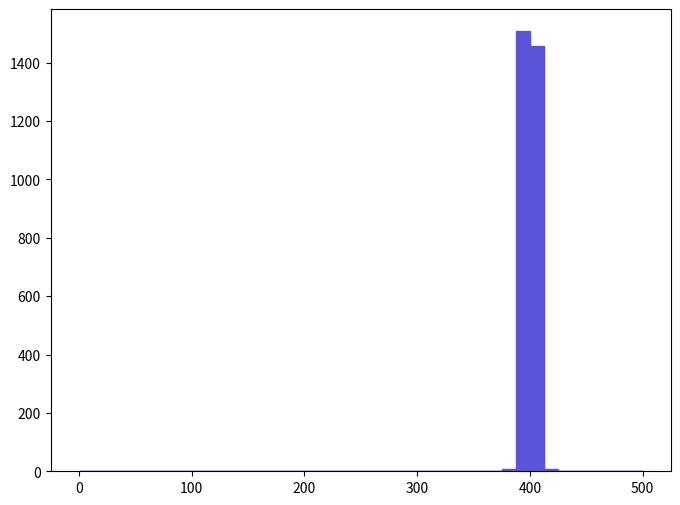

Recreate this plot in Python. (Note: this script raises an exception after producing the figure.)
def selection_15():

    # Library import
    import numpy
    import matplotlib
    import matplotlib.pyplot   as plt
    import matplotlib.gridspec as gridspec

    # Library version
    matplotlib_version = matplotlib.__version__
    numpy_version      = numpy.__version__

    # Histo binning
    xBinning = numpy.linspace(0.0,500.0,41,endpoint=True)

    # Creating data sequence: middle of each bin
    xData = numpy.array([6.25,18.75,31.25,43.75,56.25,68.75,81.25,93.75,106.25,118.75,131.25,143.75,156.25,168.75,181.25,193.75,206.25,218.75,231.25,243.75,256.25,268.75,281.25,293.75,306.25,318.75,331.25,343.75,356.25,368.75,381.25,393.75,406.25,418.75,431.25,443.75,456.25,468.75,481.25,493.75])

    # Creating weights for histo: y16_M_0
    y16_M_0_weights = numpy.array([0.0,0.0,0.0,0.0,0.0,0.0,0.0,0.0,0.0,0.0,0.0,0.0,0.0,0.0,0.0,0.0,0.0,0.0,0.0,0.0,0.0,0.0,0.0,0.0,0.0,0.0,0.0,0.0,0.0,0.0,8.0525155724,1507.90810719,1458.69810369,7.7542735512,0.0,0.0,0.0,0.0,0.0,0.0])

    # Creating a new Canvas
    fig   = plt.figure(figsize=(8,6),dpi=80)
    frame = gridspec.GridSpec(1,1)
    pad   = fig.add_subplot(frame[0])

    # Creating a new Stack
    pad.hist(x=xData, bins=xBinning, weights=y16_M_0_weights,\
             label="$unweighted\_events$", histtype="stepfilled", rwidth=1.0,\
             color="#5954d8", edgecolor="#5954d8", linewidth=1, linestyle="solid",\
             bottom=None, cumulative=False, normed=False, align="mid", orientation="vertical")


    # Axis
    plt.rc('text',usetex=False)
    plt.xlabel(r"$M$ $[ c_{1} p1_{1} ]$ $(GeV/c^{2})$ ",\
               fontsize=16,color="black")
    plt.ylabel(r"$\mathrm{Events}$ $(\mathcal{L}_{\mathrm{int}} = 10\ \mathrm{fb}^{-1})$ ",\
               fontsize=16,color="black")

    # Boundary of y-axis
    ymax=(y16_M_0_weights).max()*1.1
    #ymin=0 # linear scale
    ymin=min([x for x in (y16_M_0_weights) if x])/100. # log scale
    plt.gca().set_ylim(ymin,ymax)

    # Log/Linear scale for X-axis
    plt.gca().set_xscale("linear")
    #plt.gca().set_xscale("log",nonposx="clip")

    # Log/Linear scale for Y-axis
    #plt.gca().set_yscale("linear")
    plt.gca().set_yscale("log",nonposy="clip")

    # Saving the image
    plt.savefig('../../HTML/MadAnalysis5job_0/selection_15.png')
    plt.savefig('../../PDF/MadAnalysis5job_0/selection_15.png')
    plt.savefig('../../DVI/MadAnalysis5job_0/selection_15.eps')

# Running!
if __name__ == '__main__':
    selection_15()
